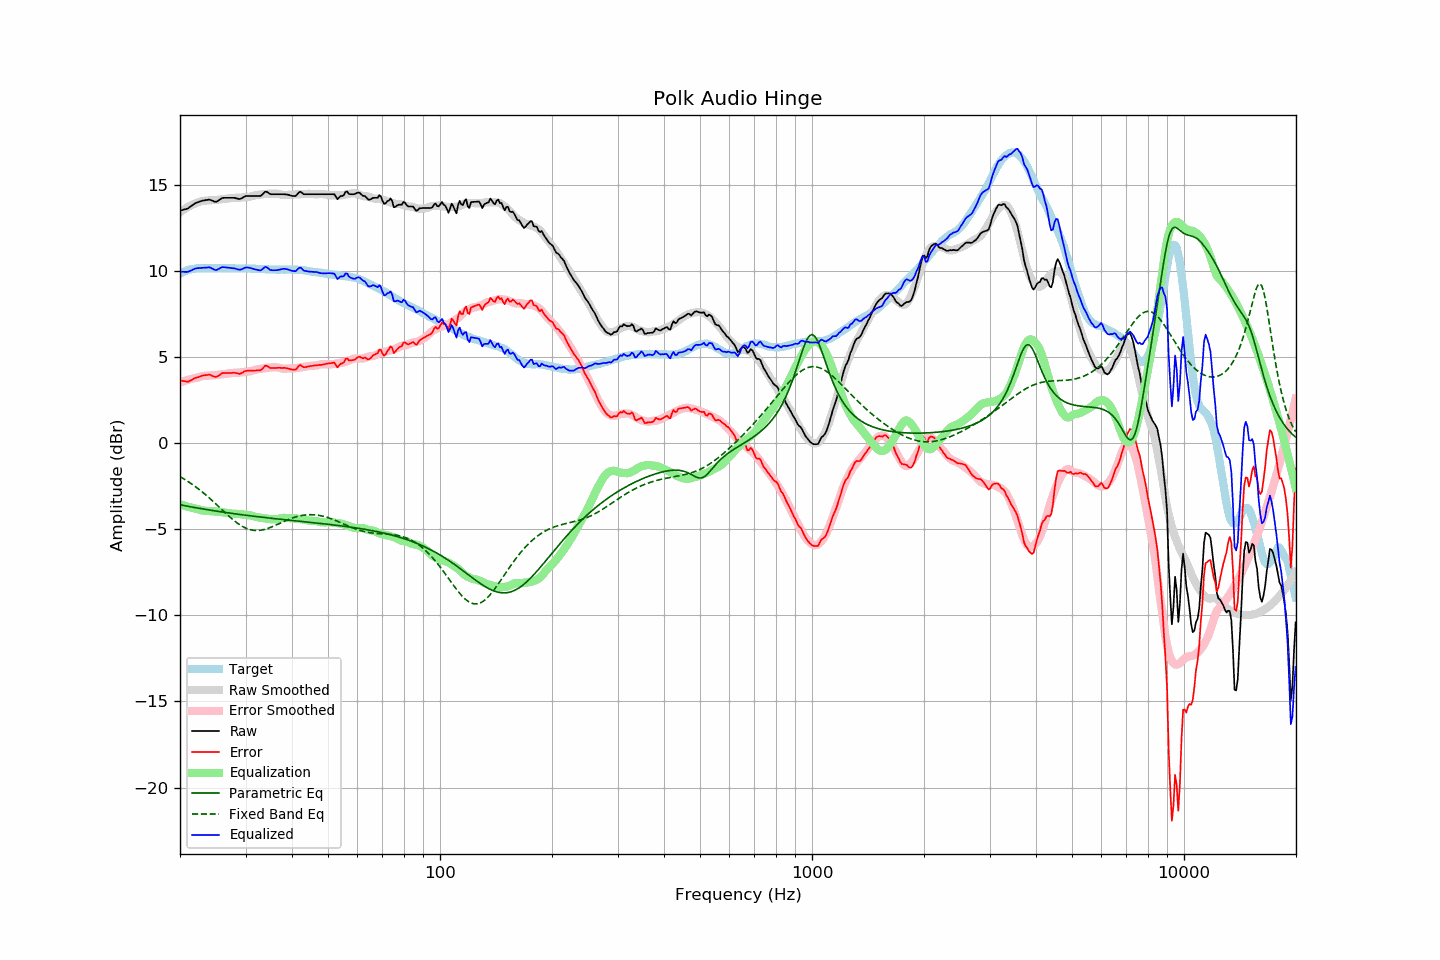

The table this chart was drawn from, first rows:
frequency, raw, error, smoothed, error_smoothed, equalization, parametric_eq, fixed_band_eq, equalized_raw, equalized_smoothed, target
20.00, 13.52, 3.67, 13.42, 3.54, -3.54, -3.57, -1.94, 9.98, 9.88, 9.85
20.20, 13.54, 3.64, 13.49, 3.57, -3.57, -3.59, -1.99, 9.97, 9.92, 9.90
20.40, 13.57, 3.62, 13.56, 3.60, -3.60, -3.61, -2.05, 9.97, 9.95, 9.95
20.61, 13.59, 3.61, 13.62, 3.63, -3.63, -3.63, -2.10, 9.96, 9.99, 9.98
20.81, 13.62, 3.59, 13.68, 3.66, -3.66, -3.64, -2.16, 9.96, 10.02, 10.03
21.02, 13.65, 3.58, 13.73, 3.69, -3.69, -3.66, -2.22, 9.96, 10.05, 10.07
21.23, 13.72, 3.63, 13.79, 3.71, -3.71, -3.68, -2.28, 10.01, 10.07, 10.09
21.44, 13.78, 3.67, 13.83, 3.74, -3.74, -3.70, -2.35, 10.04, 10.10, 10.11
21.66, 13.85, 3.72, 13.88, 3.76, -3.76, -3.71, -2.41, 10.09, 10.12, 10.13
21.87, 13.92, 3.78, 13.92, 3.78, -3.78, -3.73, -2.48, 10.14, 10.13, 10.14
22.09, 13.97, 3.81, 13.95, 3.80, -3.80, -3.75, -2.55, 10.17, 10.15, 10.16
22.31, 14.00, 3.83, 13.99, 3.82, -3.82, -3.76, -2.62, 10.18, 10.16, 10.17
22.54, 14.04, 3.87, 14.03, 3.86, -3.86, -3.78, -2.69, 10.18, 10.17, 10.17
22.76, 14.07, 3.90, 14.05, 3.88, -3.88, -3.79, -2.76, 10.19, 10.17, 10.17
22.99, 14.10, 3.94, 14.08, 3.90, -3.90, -3.81, -2.84, 10.20, 10.17, 10.16
23.22, 14.11, 3.95, 14.09, 3.91, -3.91, -3.83, -2.92, 10.20, 10.18, 10.16
23.45, 14.13, 3.97, 14.10, 3.92, -3.92, -3.84, -3.00, 10.21, 10.18, 10.16
23.69, 14.14, 3.97, 14.10, 3.93, -3.93, -3.86, -3.08, 10.21, 10.18, 10.17
23.92, 14.16, 3.99, 14.11, 3.93, -3.93, -3.87, -3.16, 10.23, 10.18, 10.17
24.16, 14.14, 3.97, 14.11, 3.94, -3.94, -3.89, -3.24, 10.20, 10.18, 10.17
24.40, 14.10, 3.92, 14.12, 3.95, -3.95, -3.90, -3.33, 10.15, 10.17, 10.18
24.65, 14.06, 3.89, 14.13, 3.95, -3.95, -3.92, -3.41, 10.11, 10.17, 10.17
24.89, 14.03, 3.86, 14.14, 3.96, -3.96, -3.93, -3.50, 10.07, 10.17, 10.17
25.14, 14.05, 3.88, 14.15, 3.97, -3.97, -3.95, -3.59, 10.08, 10.18, 10.17
25.39, 14.11, 3.93, 14.16, 3.98, -3.98, -3.96, -3.67, 10.13, 10.18, 10.18
25.65, 14.17, 3.99, 14.17, 3.99, -3.99, -3.97, -3.76, 10.17, 10.18, 10.18
25.91, 14.24, 4.07, 14.19, 4.01, -4.01, -3.99, -3.85, 10.23, 10.18, 10.17
26.16, 14.26, 4.09, 14.20, 4.02, -4.02, -4.00, -3.94, 10.24, 10.18, 10.17
26.43, 14.26, 4.09, 14.21, 4.04, -4.04, -4.02, -4.03, 10.22, 10.17, 10.17
26.69, 14.26, 4.09, 14.22, 4.05, -4.05, -4.03, -4.11, 10.21, 10.17, 10.17
26.96, 14.26, 4.09, 14.23, 4.06, -4.06, -4.04, -4.20, 10.20, 10.17, 10.17
27.23, 14.26, 4.09, 14.24, 4.07, -4.07, -4.06, -4.28, 10.19, 10.17, 10.17
27.50, 14.26, 4.09, 14.25, 4.08, -4.08, -4.07, -4.36, 10.18, 10.17, 10.17
27.77, 14.26, 4.10, 14.26, 4.09, -4.09, -4.08, -4.44, 10.17, 10.17, 10.16
28.05, 14.26, 4.10, 14.26, 4.10, -4.10, -4.10, -4.52, 10.16, 10.16, 10.16
28.33, 14.23, 4.08, 14.26, 4.10, -4.10, -4.11, -4.59, 10.13, 10.16, 10.15
28.62, 14.21, 4.06, 14.26, 4.10, -4.10, -4.12, -4.66, 10.11, 10.16, 10.15
28.90, 14.19, 4.03, 14.27, 4.11, -4.11, -4.13, -4.72, 10.08, 10.16, 10.16
29.19, 14.22, 4.07, 14.28, 4.12, -4.12, -4.15, -4.78, 10.10, 10.16, 10.15
29.48, 14.27, 4.11, 14.29, 4.13, -4.13, -4.16, -4.84, 10.14, 10.16, 10.16
29.78, 14.33, 4.18, 14.30, 4.14, -4.14, -4.17, -4.89, 10.19, 10.16, 10.15
30.08, 14.37, 4.21, 14.30, 4.15, -4.15, -4.18, -4.93, 10.22, 10.15, 10.16
30.38, 14.37, 4.22, 14.31, 4.16, -4.16, -4.19, -4.97, 10.21, 10.15, 10.15
30.68, 14.37, 4.22, 14.32, 4.17, -4.17, -4.21, -5.00, 10.20, 10.15, 10.15
30.99, 14.37, 4.22, 14.34, 4.19, -4.19, -4.22, -5.03, 10.18, 10.15, 10.15
31.30, 14.37, 4.23, 14.36, 4.22, -4.22, -4.23, -5.05, 10.15, 10.15, 10.14
31.61, 14.37, 4.23, 14.39, 4.25, -4.25, -4.24, -5.06, 10.12, 10.14, 10.14
31.93, 14.37, 4.23, 14.41, 4.27, -4.27, -4.25, -5.07, 10.10, 10.14, 10.14
32.24, 14.37, 4.24, 14.43, 4.29, -4.29, -4.26, -5.07, 10.08, 10.14, 10.13
32.57, 14.37, 4.24, 14.44, 4.31, -4.31, -4.27, -5.06, 10.06, 10.13, 10.13
32.89, 14.37, 4.24, 14.45, 4.33, -4.33, -4.28, -5.05, 10.04, 10.13, 10.13
33.22, 14.43, 4.31, 14.46, 4.34, -4.34, -4.30, -5.04, 10.09, 10.12, 10.12
33.55, 14.53, 4.41, 14.47, 4.35, -4.35, -4.31, -5.02, 10.18, 10.12, 10.12
33.89, 14.62, 4.51, 14.48, 4.37, -4.37, -4.32, -4.99, 10.25, 10.11, 10.11
34.23, 14.61, 4.50, 14.49, 4.38, -4.38, -4.33, -4.96, 10.23, 10.11, 10.11
34.57, 14.55, 4.45, 14.50, 4.39, -4.39, -4.34, -4.93, 10.16, 10.11, 10.10
34.92, 14.48, 4.38, 14.50, 4.40, -4.40, -4.35, -4.90, 10.08, 10.10, 10.10
35.27, 14.47, 4.38, 14.51, 4.41, -4.41, -4.36, -4.86, 10.06, 10.10, 10.09
35.62, 14.47, 4.38, 14.51, 4.42, -4.42, -4.37, -4.82, 10.05, 10.09, 10.09
35.97, 14.47, 4.38, 14.51, 4.42, -4.42, -4.38, -4.78, 10.05, 10.09, 10.09
... 635 more rows
